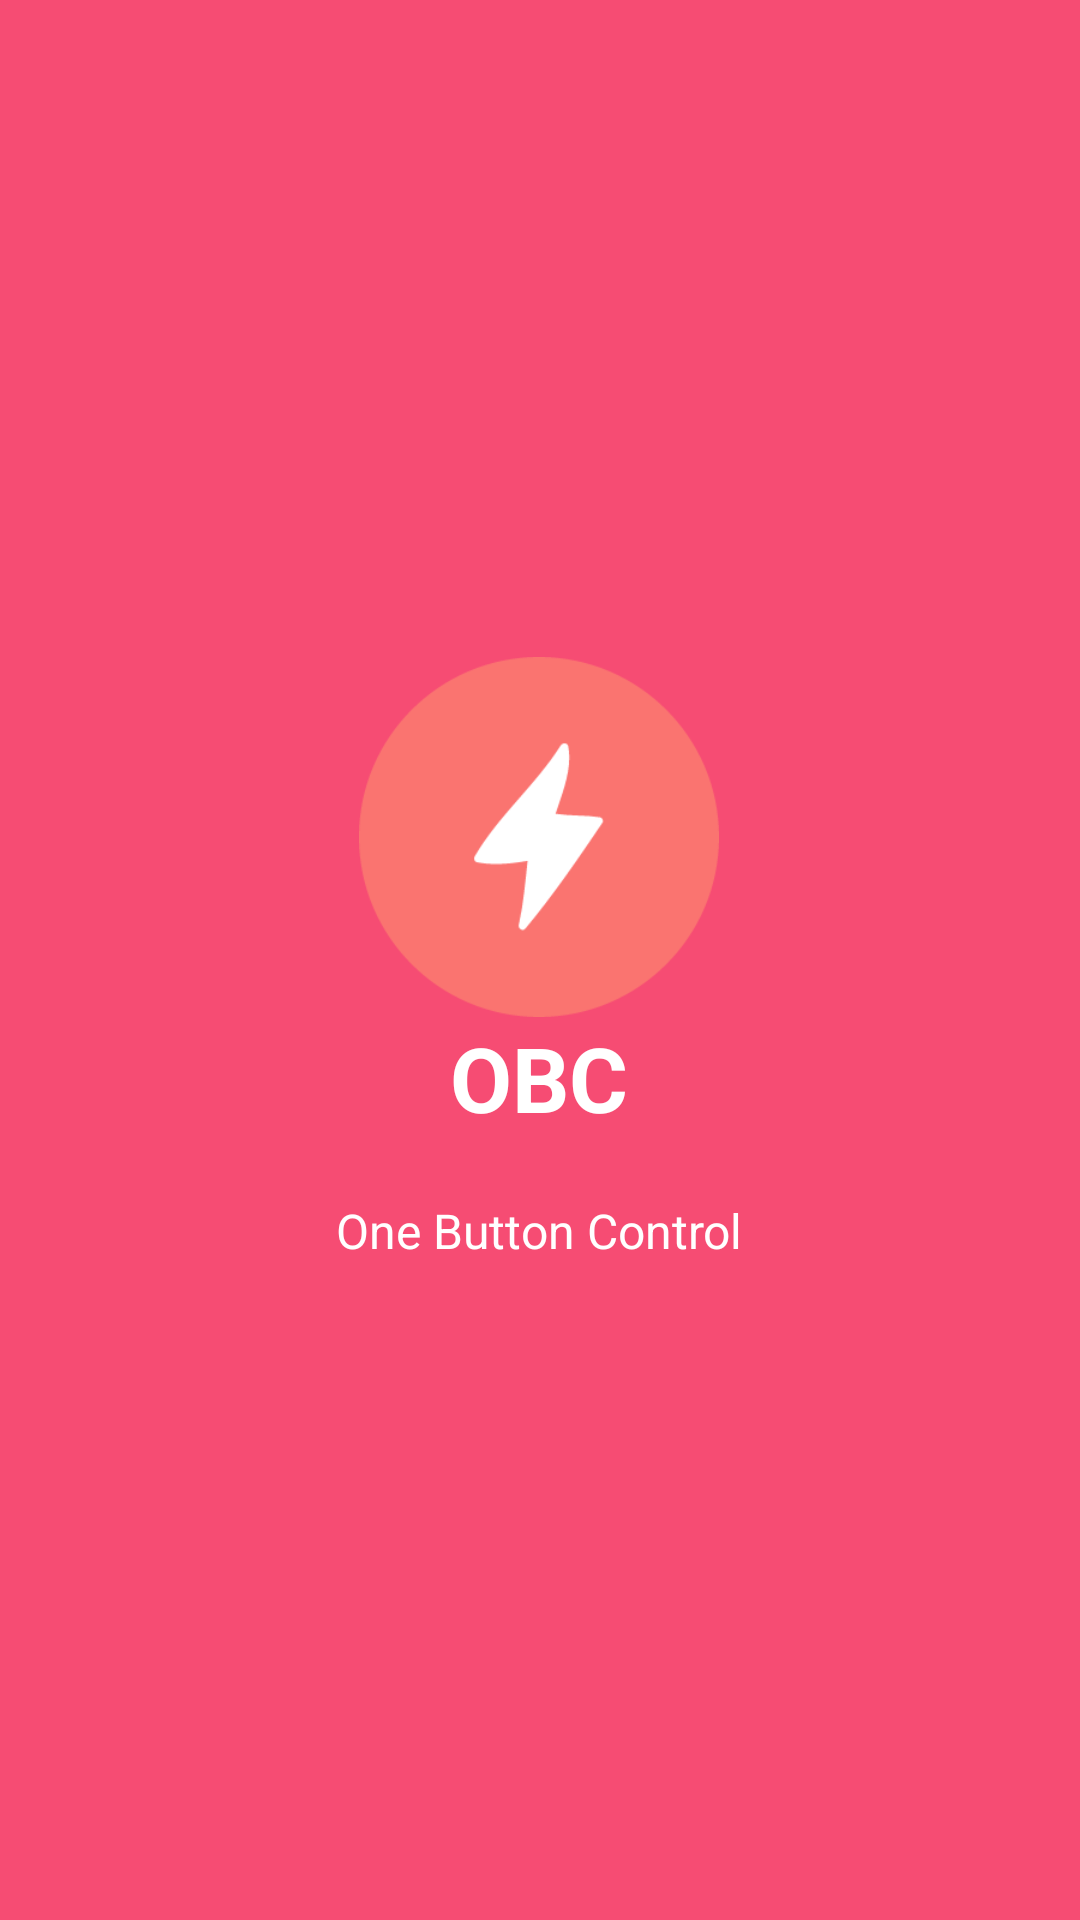

The Android layout XML behind this screen, and the referenced resources:
<!-- AndroidManifest.xml: application theme AppTheme -->
<!-- res/layout/welcome_slide1.xml -->
<?xml version="1.0" encoding="utf-8"?>
<RelativeLayout xmlns:android="http://schemas.android.com/apk/res/android"
    android:layout_width="match_parent"
    android:layout_height="match_parent"
    android:background="@color/bg_screen1">

    <LinearLayout
        android:layout_width="wrap_content"
        android:layout_height="wrap_content"
        android:layout_centerInParent="true"
        android:gravity="center_horizontal"
        android:orientation="vertical">

        <ImageView
            android:layout_width="@dimen/img_width_height"
            android:layout_height="@dimen/img_width_height"
            android:src="@drawable/mlogo" />

        <TextView
            android:layout_width="wrap_content"
            android:layout_height="wrap_content"
            android:text="@string/slide_1_title"
            android:textColor="@android:color/white"
            android:textSize="@dimen/slide_title"
            android:textStyle="bold" />

        <TextView
            android:layout_width="wrap_content"
            android:layout_height="wrap_content"
            android:layout_marginTop="20dp"
            android:paddingLeft="@dimen/desc_padding"
            android:paddingRight="@dimen/desc_padding"
            android:text="@string/slide_1_desc"
            android:textAlignment="center"
            android:textColor="@android:color/white"
            android:textSize="@dimen/slide_desc" />

    </LinearLayout>
</RelativeLayout>
<!-- resources referenced by this layout -->
<resources>
  <color name="bg_screen1">#f64c73</color>
  <dimen name="desc_padding">40dp</dimen>
  <dimen name="img_width_height">120dp</dimen>
  <dimen name="slide_desc">16dp</dimen>
  <dimen name="slide_title">30dp</dimen>
  <!-- drawable mlogo: png bitmap (drawable, 8366 bytes) -->
  <string name="slide_1_desc">One Button Control</string>
  <string name="slide_1_title">OBC</string>
  <style name="AppTheme" parent="Theme.AppCompat.Light.DarkActionBar">
          
          <item name="colorPrimary">@color/colorPrimary</item>
          <item name="colorPrimaryDark">@color/colorPrimaryDark</item>
          <item name="colorAccent">@color/colorAccent</item>
      </style>
  <color name="colorPrimary">#fa7470</color>
  <color name="colorPrimaryDark">#f93324</color>
  <color name="colorAccent">#f93324</color>
</resources>
